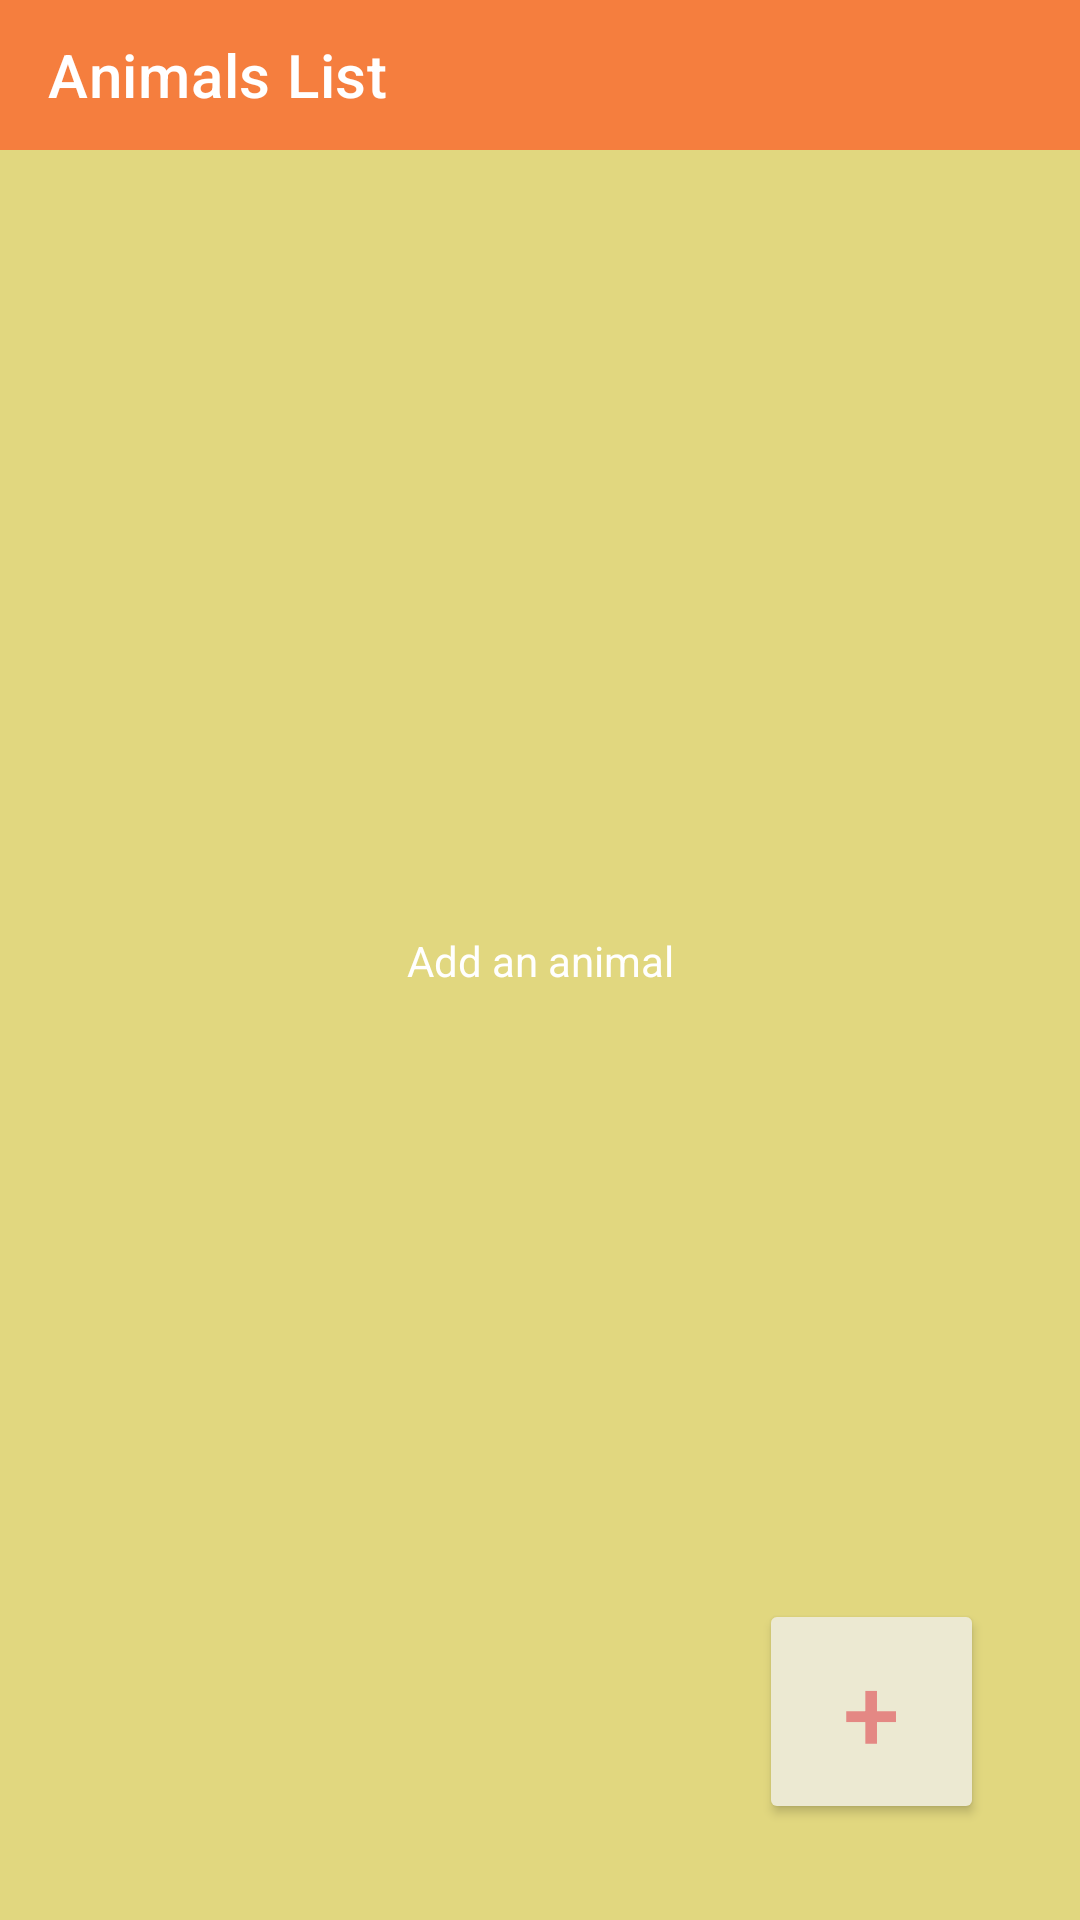

Layout XML and referenced resources for this Android screen:
<!-- AndroidManifest.xml: application theme Theme.Week2_0706012110057 -->
<!-- res/layout/activity_main.xml -->
<?xml version="1.0" encoding="utf-8"?>
<androidx.constraintlayout.widget.ConstraintLayout xmlns:android="http://schemas.android.com/apk/res/android"
    xmlns:app="http://schemas.android.com/apk/res-auto"
    xmlns:tools="http://schemas.android.com/tools"
    android:layout_width="match_parent"
    android:layout_height="match_parent"
    android:background="#E1D77F"
    tools:context=".MainActivity">

    <TextView
        android:id="@+id/textView2"
        android:layout_width="wrap_content"
        android:layout_height="wrap_content"
        android:text="Add an animal"
        android:textColor="#FFFFFF"
        app:layout_constraintBottom_toBottomOf="parent"
        app:layout_constraintEnd_toEndOf="parent"
        app:layout_constraintStart_toStartOf="parent"
        app:layout_constraintTop_toTopOf="parent" />

    <androidx.appcompat.widget.Toolbar
        android:id="@+id/toolbar"
        android:layout_width="0dp"
        android:layout_height="50dp"
        android:background="#B0FF5722"
        android:minHeight="?attr/actionBarSize"
        android:theme="?attr/actionBarTheme"
        app:layout_constraintEnd_toEndOf="parent"
        app:layout_constraintStart_toStartOf="parent"
        app:layout_constraintTop_toTopOf="parent"
        app:title="Animals List" />

    <androidx.recyclerview.widget.RecyclerView
        android:id="@+id/listdata"
        android:layout_width="match_parent"
        android:layout_height="match_parent"
        android:layout_marginStart="20dp"
        android:layout_marginTop="50dp"
        app:layout_constraintEnd_toEndOf="parent"
        app:layout_constraintHorizontal_bias="0.0"
        app:layout_constraintStart_toStartOf="parent"
        app:layout_constraintTop_toBottomOf="@+id/toolbar" />

    <Button
        android:id="@+id/button"
        android:layout_width="75dp"
        android:layout_height="75dp"
        android:layout_marginEnd="32dp"
        android:layout_marginBottom="32dp"
        android:backgroundTint="#ECE9D2"
        android:text="+"
        android:textColor="#E48884"
        android:textSize="34sp"
        app:cornerRadius="20dp"
        app:layout_constraintBottom_toBottomOf="parent"
        app:layout_constraintEnd_toEndOf="parent" />

</androidx.constraintlayout.widget.ConstraintLayout>
<!-- resources referenced by this layout -->
<resources>
  <style name="Theme.Week2_0706012110057" parent="Theme.MaterialComponents.DayNight.DarkActionBar">
          
          <item name="colorPrimary">@color/purple_500</item>
          <item name="colorPrimaryVariant">@color/purple_700</item>
          <item name="colorOnPrimary">@color/white</item>
          
          <item name="colorSecondary">@color/teal_200</item>
          <item name="colorSecondaryVariant">@color/teal_700</item>
          <item name="colorOnSecondary">@color/black</item>
          
          <item name="android:statusBarColor" tools:targetApi="l">?attr/colorPrimaryVariant</item>
          
      </style>
  <!-- not gathered from this repository: default colours our renderer supplied (Android Studio template values) -->
  <color name="purple_500">#FF6200EE</color>
  <color name="purple_700">#FF3700B3</color>
  <color name="teal_200">#FF03DAC5</color>
  <color name="teal_700">#FF018786</color>
  <color name="black">#FF000000</color>
  <color name="white">#FFFFFFFF</color>
</resources>
